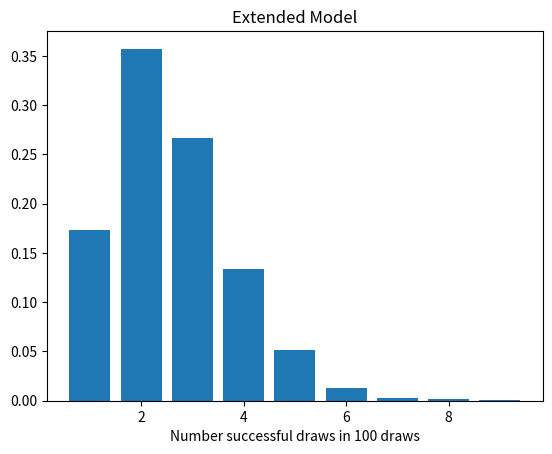

Source code (Python):
import random
import matplotlib.pyplot as plt
import math


def randomDraw(p):
    if random.random() < p:
        return True
    else:
        return False


def drawInModel1(p, alpha):
    drawResult = []
    """ 抽卡直到抽中的次数 """
    # for i in range(10000):
    #     pro = p
    #     times = 0
    #     while not successfulDraw:
    #         if randomDraw(pro):
    #             successfulDraw = True
    #         else:
    #             pro += alpha
    #         times += 1
    #     drawResult.append(times)

    """ 100抽中抽中的次数 """
    for i in range(10000):
        pro = p
        times = 0
        for j in range(100):
            if randomDraw(pro):
                times += 1
                pro = p
            else:
                pro += alpha
        drawResult.append(times)

    drawDict = {}
    for key in drawResult:
        drawDict[key] = drawDict.get(key, 0) + 1

    for key in drawDict.keys():
        drawDict[key] /= 10000

    return drawDict


def drawInExtendedModel(p, alpha):
    drawResult = []
    for i in range(10000):
        pro = p
        times = 0
        numOfdraws = 0          # the number of draws before the successful draw
        for j in range(100):
            numOfdraws += 1
            if randomDraw(pro):  # if draw successfully
                times += 1      # reset the probability, numOfdraws, and increase the times
                numOfdraws = 0
                pro = p
            elif numOfdraws >= 50:
                pro += alpha

        drawResult.append(times)

    drawDict = {}
    for key in drawResult:
        drawDict[key] = drawDict.get(key, 0) + 1

    for key in drawDict.keys():
        drawDict[key] /= 10000

    return drawDict


def drawInPure(p):
    drawResult = []
    for i in range(10000):
        times = 0
        for j in range(100):
            if randomDraw(p):
                times += 1
        drawResult.append(times)

    drawDict = {}
    for key in drawResult:
        drawDict[key] = drawDict.get(key, 0) + 1

    for key in drawDict.keys():
        drawDict[key] /= 10000

    print(drawDict)
    return drawDict


def drawInTenthGuarantee(p):
    drawResult = []
    for i in range(10000):
        times = 0
        for j in range(10):
            for k in range(10):
                successfulDraw = False
                if randomDraw(p):
                    times += 1
                    successfulDraw = True
            if not successfulDraw:
                times += 1

        drawResult.append(times)

    drawDict = {}
    for key in drawResult:
        drawDict[key] = drawDict.get(key, 0) + 1

    for key in drawDict.keys():
        drawDict[key] /= 10000

    print(drawDict)
    return drawDict


def graph1():
    """ 概率增加模型模拟图像 """
    p = 0.01
    alpha = 0.01
    drawDict = drawInModel1(p, alpha)
    plt.title('Increasing model')
    plt.bar(drawDict.keys(), drawDict.values())
    plt.xlabel("Number successful draws in 100 draws")
    plt.show()


def graph2():
    """ 绘制纯随机模拟图像 """
    p = 0.05
    drawDict = drawInPure(p)
    plt.title('Pure Random Probability')
    plt.bar(drawDict.keys(), drawDict.values())
    plt.xlabel("Number successful draws in 100 draws")
    plt.show()


def graph3():
    """ 绘制十连保底模拟图像 """
    p = 0.05
    drawDict = drawInTenthGuarantee(p)
    plt.title('Ten Consecutive Draws with Minimum Guarantee')
    plt.bar(drawDict.keys(), drawDict.values())
    plt.xlabel("Number successful draws in 100 draws")
    plt.show()


def graph4():
    """ 绘制拓展模型模拟图像 """
    p = 0.02
    alpha = 0.02
    drawDict = drawInExtendedModel(p, alpha)
    plt.title('Extended Model')
    plt.bar(drawDict.keys(), drawDict.values())
    plt.xlabel("Number successful draws in 100 draws")
    plt.show()


def main():
    # graph1()
    # graph2()
    # graph3()
    graph4()


if __name__ == '__main__':
    main()
